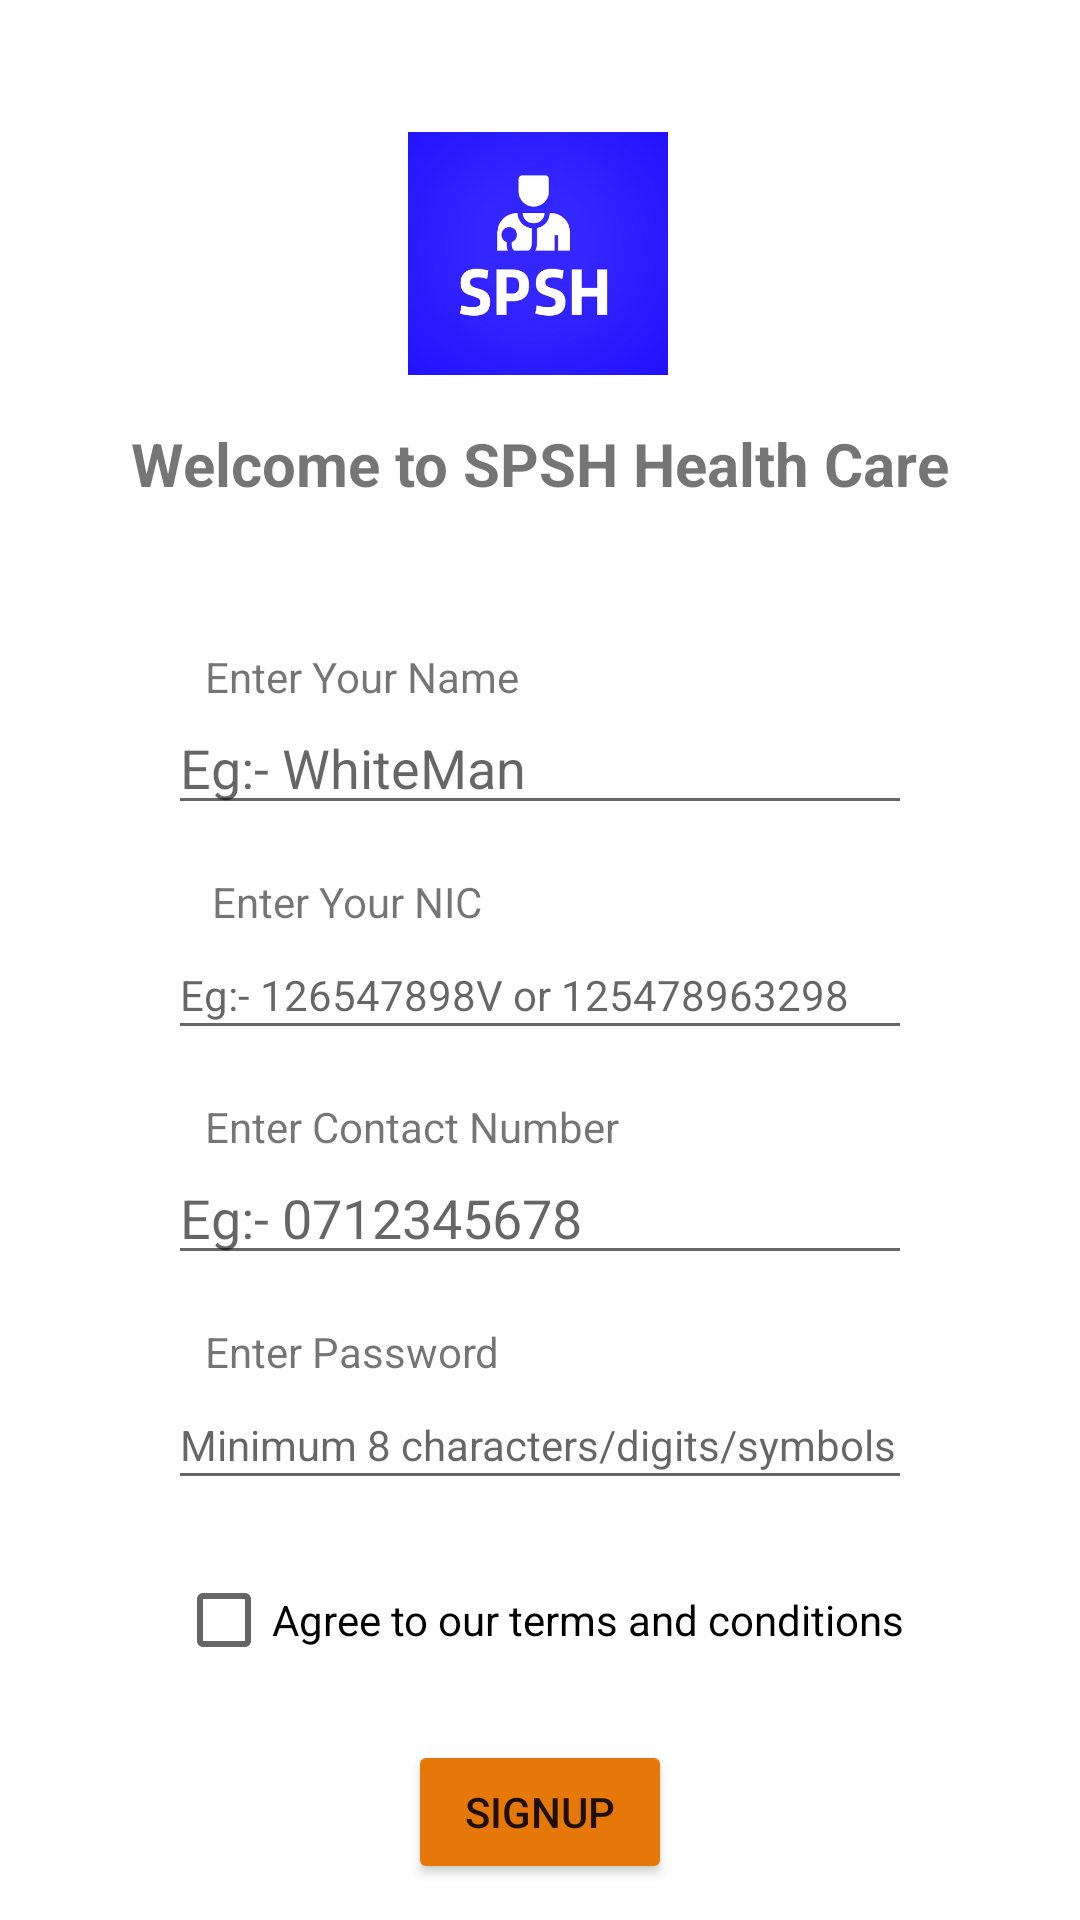

This screen was rendered from an Android layout file. Write that file and the resources it references.
<!-- AndroidManifest.xml: application theme Theme.SPSHHealthCare -->
<!-- res/layout/activity_patient_signup.xml -->
<?xml version="1.0" encoding="utf-8"?>
<androidx.constraintlayout.widget.ConstraintLayout xmlns:android="http://schemas.android.com/apk/res/android"
    xmlns:app="http://schemas.android.com/apk/res-auto"
    xmlns:tools="http://schemas.android.com/tools"
    android:layout_width="match_parent"
    android:layout_height="match_parent"
    android:background="@drawable/signup_background"
    android:backgroundTint="#424245"
    android:backgroundTintMode="add"
    tools:context=".PatientSignup">

    <TextView
        android:id="@+id/tv_labelForPasswordSignup"
        android:layout_width="wrap_content"
        android:layout_height="wrap_content"
        android:layout_marginTop="16dp"
        android:text="@string/tv_labelForPasswordSignup"
        app:layout_constraintEnd_toEndOf="parent"
        app:layout_constraintHorizontal_bias="0.261"
        app:layout_constraintStart_toStartOf="parent"
        app:layout_constraintTop_toBottomOf="@+id/et_contactNoSignup" />

    <TextView
        android:id="@+id/tv_labelForContactNoSignup"
        android:layout_width="wrap_content"
        android:layout_height="wrap_content"
        android:layout_marginTop="16dp"
        android:text="@string/tv_labelForContactNoSignup"
        app:layout_constraintEnd_toEndOf="parent"
        app:layout_constraintHorizontal_bias="0.308"
        app:layout_constraintStart_toStartOf="parent"
        app:layout_constraintTop_toBottomOf="@+id/et_nicSignup" />

    <ImageView
        android:id="@+id/img_logoSignup"
        android:layout_width="88dp"
        android:layout_height="81dp"
        android:layout_marginTop="44dp"
        android:contentDescription="@string/speakable_text_for_logo_img"
        app:layout_constraintEnd_toEndOf="parent"
        app:layout_constraintHorizontal_bias="0.498"
        app:layout_constraintStart_toStartOf="parent"
        app:layout_constraintTop_toTopOf="parent"
        app:srcCompat="@drawable/spsh_health_care_logo_with_background" />

    <TextView
        android:id="@+id/tv_titleSignup"
        android:layout_width="wrap_content"
        android:layout_height="wrap_content"
        android:layout_marginTop="16dp"
        android:text="@string/tv_titleSignup"
        android:textSize="20sp"
        android:textStyle="bold"
        app:layout_constraintEnd_toEndOf="parent"
        app:layout_constraintStart_toStartOf="parent"
        app:layout_constraintTop_toBottomOf="@+id/img_logoSignup" />

    <TextView
        android:id="@+id/tv_labelForNameSignup"
        android:layout_width="wrap_content"
        android:layout_height="wrap_content"
        android:layout_marginTop="48dp"
        android:text="@string/tv_labelForNameSignup"
        app:layout_constraintEnd_toEndOf="parent"
        app:layout_constraintHorizontal_bias="0.267"
        app:layout_constraintStart_toStartOf="parent"
        app:layout_constraintTop_toBottomOf="@+id/tv_titleSignup" />

    <EditText
        android:id="@+id/et_nameSignup"
        android:layout_width="248dp"
        android:layout_height="40dp"
        android:ems="10"
        android:hint="@string/et_nameSignup"
        android:inputType="textPersonName"
        app:layout_constraintEnd_toEndOf="parent"
        app:layout_constraintStart_toStartOf="parent"
        app:layout_constraintTop_toBottomOf="@+id/tv_labelForNameSignup"
        tools:ignore="TouchTargetSizeCheck,TextContrastCheck"
        android:autofillHints="name" />

    <TextView
        android:id="@+id/tv_labelForNicSignup"
        android:layout_width="wrap_content"
        android:layout_height="wrap_content"
        android:layout_marginTop="16dp"
        android:text="@string/tv_labelForNicSignup"
        app:layout_constraintEnd_toEndOf="parent"
        app:layout_constraintHorizontal_bias="0.262"
        app:layout_constraintStart_toStartOf="parent"
        app:layout_constraintTop_toBottomOf="@+id/et_nameSignup" />

    <EditText
        android:id="@+id/et_nicSignup"
        android:layout_width="248dp"
        android:layout_height="40dp"
        android:ems="10"
        android:hint="@string/et_nicSignup"
        android:inputType="textPersonName"
        android:textSize="14sp"
        app:layout_constraintEnd_toEndOf="parent"
        app:layout_constraintStart_toStartOf="parent"
        app:layout_constraintTop_toBottomOf="@+id/tv_labelForNicSignup"
        tools:ignore="TouchTargetSizeCheck,TextContrastCheck"
        android:autofillHints="nic" />

    <CheckBox
        android:id="@+id/chkBox_signup"
        android:layout_width="wrap_content"
        android:layout_height="wrap_content"
        android:layout_marginTop="16dp"
        android:text="@string/chkBox_signup"
        app:layout_constraintEnd_toEndOf="parent"
        app:layout_constraintStart_toStartOf="parent"
        app:layout_constraintTop_toBottomOf="@+id/et_passwordSignup" />

    <Button
        android:id="@+id/btn_signupSignup"
        android:layout_width="wrap_content"
        android:layout_height="wrap_content"
        android:layout_marginTop="16dp"
        android:backgroundTint="@color/yellow"
        android:onClick="onClickSignupBtn"
        android:text="@string/btn_signup"
        app:layout_constraintEnd_toEndOf="parent"
        app:layout_constraintStart_toStartOf="parent"
        app:layout_constraintTop_toBottomOf="@+id/chkBox_signup"
        tools:ignore="TextContrastCheck" />

    <EditText
        android:id="@+id/et_passwordSignup"
        android:layout_width="248dp"
        android:layout_height="40dp"
        android:ems="10"
        android:hint="@string/et_passwordSignup"
        android:inputType="textPassword"
        android:textSize="14sp"
        app:layout_constraintEnd_toEndOf="parent"
        app:layout_constraintStart_toStartOf="parent"
        app:layout_constraintTop_toBottomOf="@+id/tv_labelForPasswordSignup"
        tools:ignore="TouchTargetSizeCheck,TextContrastCheck"
        android:autofillHints="password" />

    <EditText
        android:id="@+id/et_contactNoSignup"
        android:layout_width="248dp"
        android:layout_height="40dp"
        android:ems="10"
        android:hint="@string/et_contactNoSignup"
        android:inputType="phone"
        app:layout_constraintEnd_toEndOf="parent"
        app:layout_constraintStart_toStartOf="parent"
        app:layout_constraintTop_toBottomOf="@+id/tv_labelForContactNoSignup"
        tools:ignore="TouchTargetSizeCheck,TextContrastCheck"
        android:autofillHints="phone" />
</androidx.constraintlayout.widget.ConstraintLayout>
<!-- resources referenced by this layout -->
<resources>
  <color name="yellow">#E67709</color>
  <!-- drawable spsh_health_care_logo_with_background: png bitmap (drawable, 90017 bytes) -->
  <string name="btn_signup">Signup</string>
  <string name="chkBox_signup">Agree to our terms and conditions</string>
  <string name="et_contactNoSignup">Eg:- 0712345678</string>
  <string name="et_nameSignup">Eg:- WhiteMan</string>
  <string name="et_nicSignup">Eg:- 126547898V or 125478963298</string>
  <string name="et_passwordSignup">Minimum 8 characters/digits/symbols</string>
  <string name="speakable_text_for_logo_img">Logo image</string>
  <string name="tv_labelForContactNoSignup">Enter Contact Number</string>
  <string name="tv_labelForNameSignup">Enter Your Name</string>
  <string name="tv_labelForNicSignup">Enter Your NIC</string>
  <string name="tv_labelForPasswordSignup">Enter Password</string>
  <string name="tv_titleSignup">Welcome to SPSH Health Care</string>
  <style name="Theme.SPSHHealthCare" parent="Theme.MaterialComponents.DayNight.DarkActionBar">
          
          <item name="colorPrimary">@color/purple_500</item>
          <item name="colorPrimaryVariant">@color/purple_700</item>
          <item name="colorOnPrimary">@color/white</item>
          
          <item name="colorSecondary">@color/teal_200</item>
          <item name="colorSecondaryVariant">@color/teal_700</item>
          <item name="colorOnSecondary">@color/black</item>
          
          <item name="android:statusBarColor" tools:targetApi="l">?attr/colorPrimaryVariant</item>
          
  
      </style>
  <color name="purple_500">#FF6200EE</color>
  <color name="purple_700">#FF3700B3</color>
  <color name="white">#FFFFFFFF</color>
  <color name="teal_200">#FF03DAC5</color>
  <color name="teal_700">#FF018786</color>
  <color name="black">#FF000000</color>
</resources>
